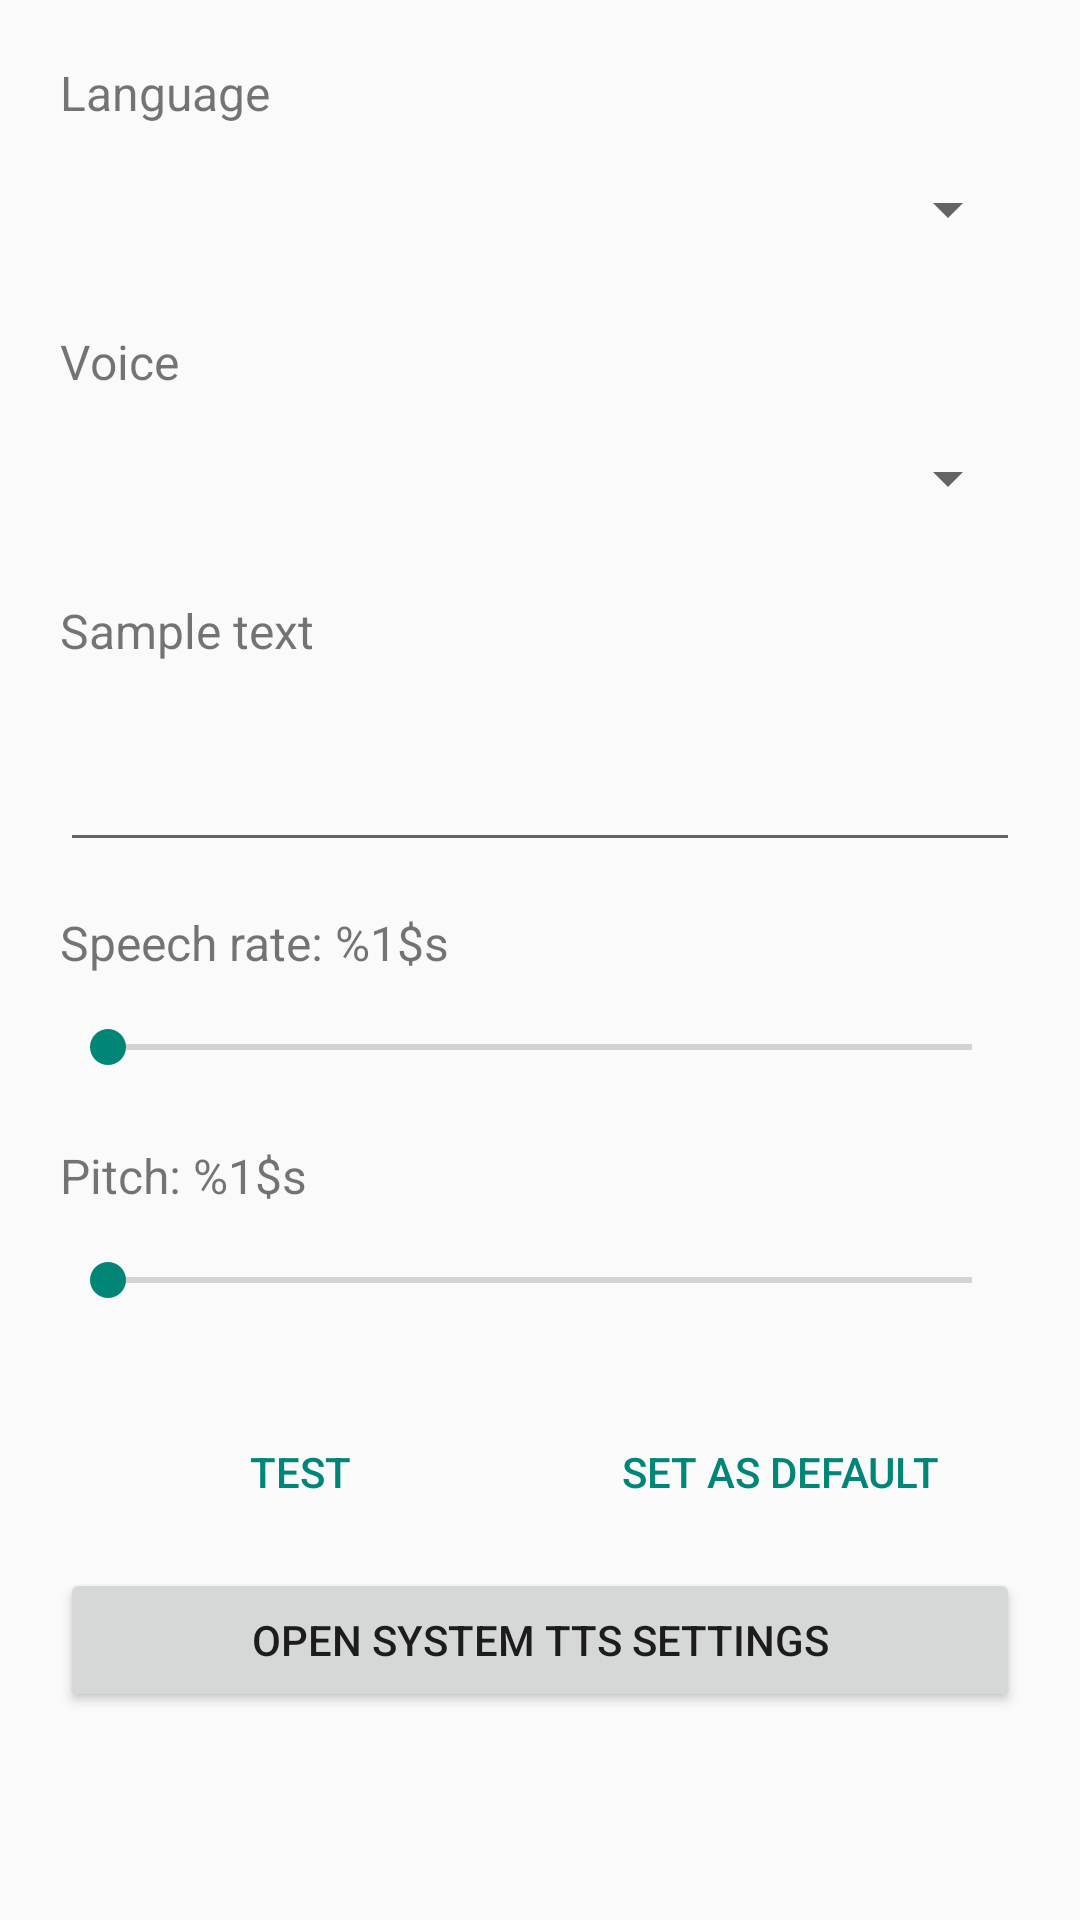

Layout XML and referenced resources for this Android screen:
<!-- AndroidManifest.xml: application theme Theme.EdgeTts -->
<!-- res/layout/activity_settings.xml -->
<?xml version="1.0" encoding="utf-8"?>
<ScrollView xmlns:android="http://schemas.android.com/apk/res/android"
    android:layout_width="match_parent"
    android:layout_height="match_parent"
    android:fillViewport="true">

    <LinearLayout
        android:layout_width="match_parent"
        android:layout_height="wrap_content"
        android:orientation="vertical"
        android:padding="20dp">

        
        <TextView
            android:id="@+id/languageLabel"
            android:layout_width="match_parent"
            android:layout_height="wrap_content"
            android:labelFor="@+id/languageSpinner"
            android:text="@string/language_label"
            android:textSize="16sp"
            android:paddingBottom="4dp" />

        <Spinner
            android:id="@+id/languageSpinner"
            android:layout_width="match_parent"
            android:layout_height="wrap_content"
            android:contentDescription="@string/language_label"
            android:minHeight="48dp" />

        
        <TextView
            android:id="@+id/voiceLabel"
            android:layout_width="match_parent"
            android:layout_height="wrap_content"
            android:labelFor="@+id/voiceSpinner"
            android:text="@string/voice_label"
            android:textSize="16sp"
            android:paddingTop="16dp"
            android:paddingBottom="4dp" />

        <Spinner
            android:id="@+id/voiceSpinner"
            android:layout_width="match_parent"
            android:layout_height="wrap_content"
            android:contentDescription="@string/voice_label"
            android:minHeight="48dp" />

        
        <TextView
            android:id="@+id/sampleLabel"
            android:layout_width="match_parent"
            android:layout_height="wrap_content"
            android:labelFor="@+id/sampleText"
            android:text="@string/sample_label"
            android:textSize="16sp"
            android:paddingTop="16dp"
            android:paddingBottom="4dp" />

        <EditText
            android:id="@+id/sampleText"
            android:layout_width="match_parent"
            android:layout_height="wrap_content"
            android:inputType="textMultiLine"
            android:minLines="2"
            android:gravity="top"
            android:importantForAutofill="no" />

        
        <TextView
            android:id="@+id/rateLabel"
            android:layout_width="match_parent"
            android:layout_height="wrap_content"
            android:text="@string/rate_label"
            android:textSize="16sp"
            android:paddingTop="16dp" />

        <SeekBar
            android:id="@+id/rateSeek"
            android:layout_width="match_parent"
            android:layout_height="wrap_content"
            android:max="100"
            android:minHeight="48dp" />

        
        <TextView
            android:id="@+id/pitchLabel"
            android:layout_width="match_parent"
            android:layout_height="wrap_content"
            android:text="@string/pitch_label"
            android:textSize="16sp"
            android:paddingTop="8dp" />

        <SeekBar
            android:id="@+id/pitchSeek"
            android:layout_width="match_parent"
            android:layout_height="wrap_content"
            android:max="100"
            android:minHeight="48dp" />

        
        <LinearLayout
            android:layout_width="match_parent"
            android:layout_height="wrap_content"
            android:orientation="horizontal"
            style="?android:attr/buttonBarStyle"
            android:paddingTop="16dp">

            <Button
                android:id="@+id/testButton"
                style="?android:attr/buttonBarButtonStyle"
                android:layout_width="0dp"
                android:layout_height="wrap_content"
                android:layout_weight="1"
                android:text="@string/test" />

            <Button
                android:id="@+id/setButton"
                style="?android:attr/buttonBarButtonStyle"
                android:layout_width="0dp"
                android:layout_height="wrap_content"
                android:layout_weight="1"
                android:text="@string/set_default" />
        </LinearLayout>

        <Button
            android:id="@+id/systemTtsButton"
            android:layout_width="match_parent"
            android:layout_height="wrap_content"
            android:layout_marginTop="8dp"
            android:text="@string/open_system_tts" />

        <TextView
            android:id="@+id/statusText"
            android:layout_width="match_parent"
            android:layout_height="wrap_content"
            android:paddingTop="20dp"
            android:textSize="14sp" />

    </LinearLayout>
</ScrollView>
<!-- resources referenced by this layout -->
<resources>
  <string name="language_label">Language</string>
  <string name="open_system_tts">Open system TTS settings</string>
  <string name="pitch_label">Pitch: %1$s</string>
  <string name="rate_label">Speech rate: %1$s</string>
  <string name="sample_label">Sample text</string>
  <string name="set_default">Set as default</string>
  <string name="test">Test</string>
  <string name="voice_label">Voice</string>
  <style name="Theme.EdgeTts" parent="Theme.AppCompat.DayNight" />
</resources>
